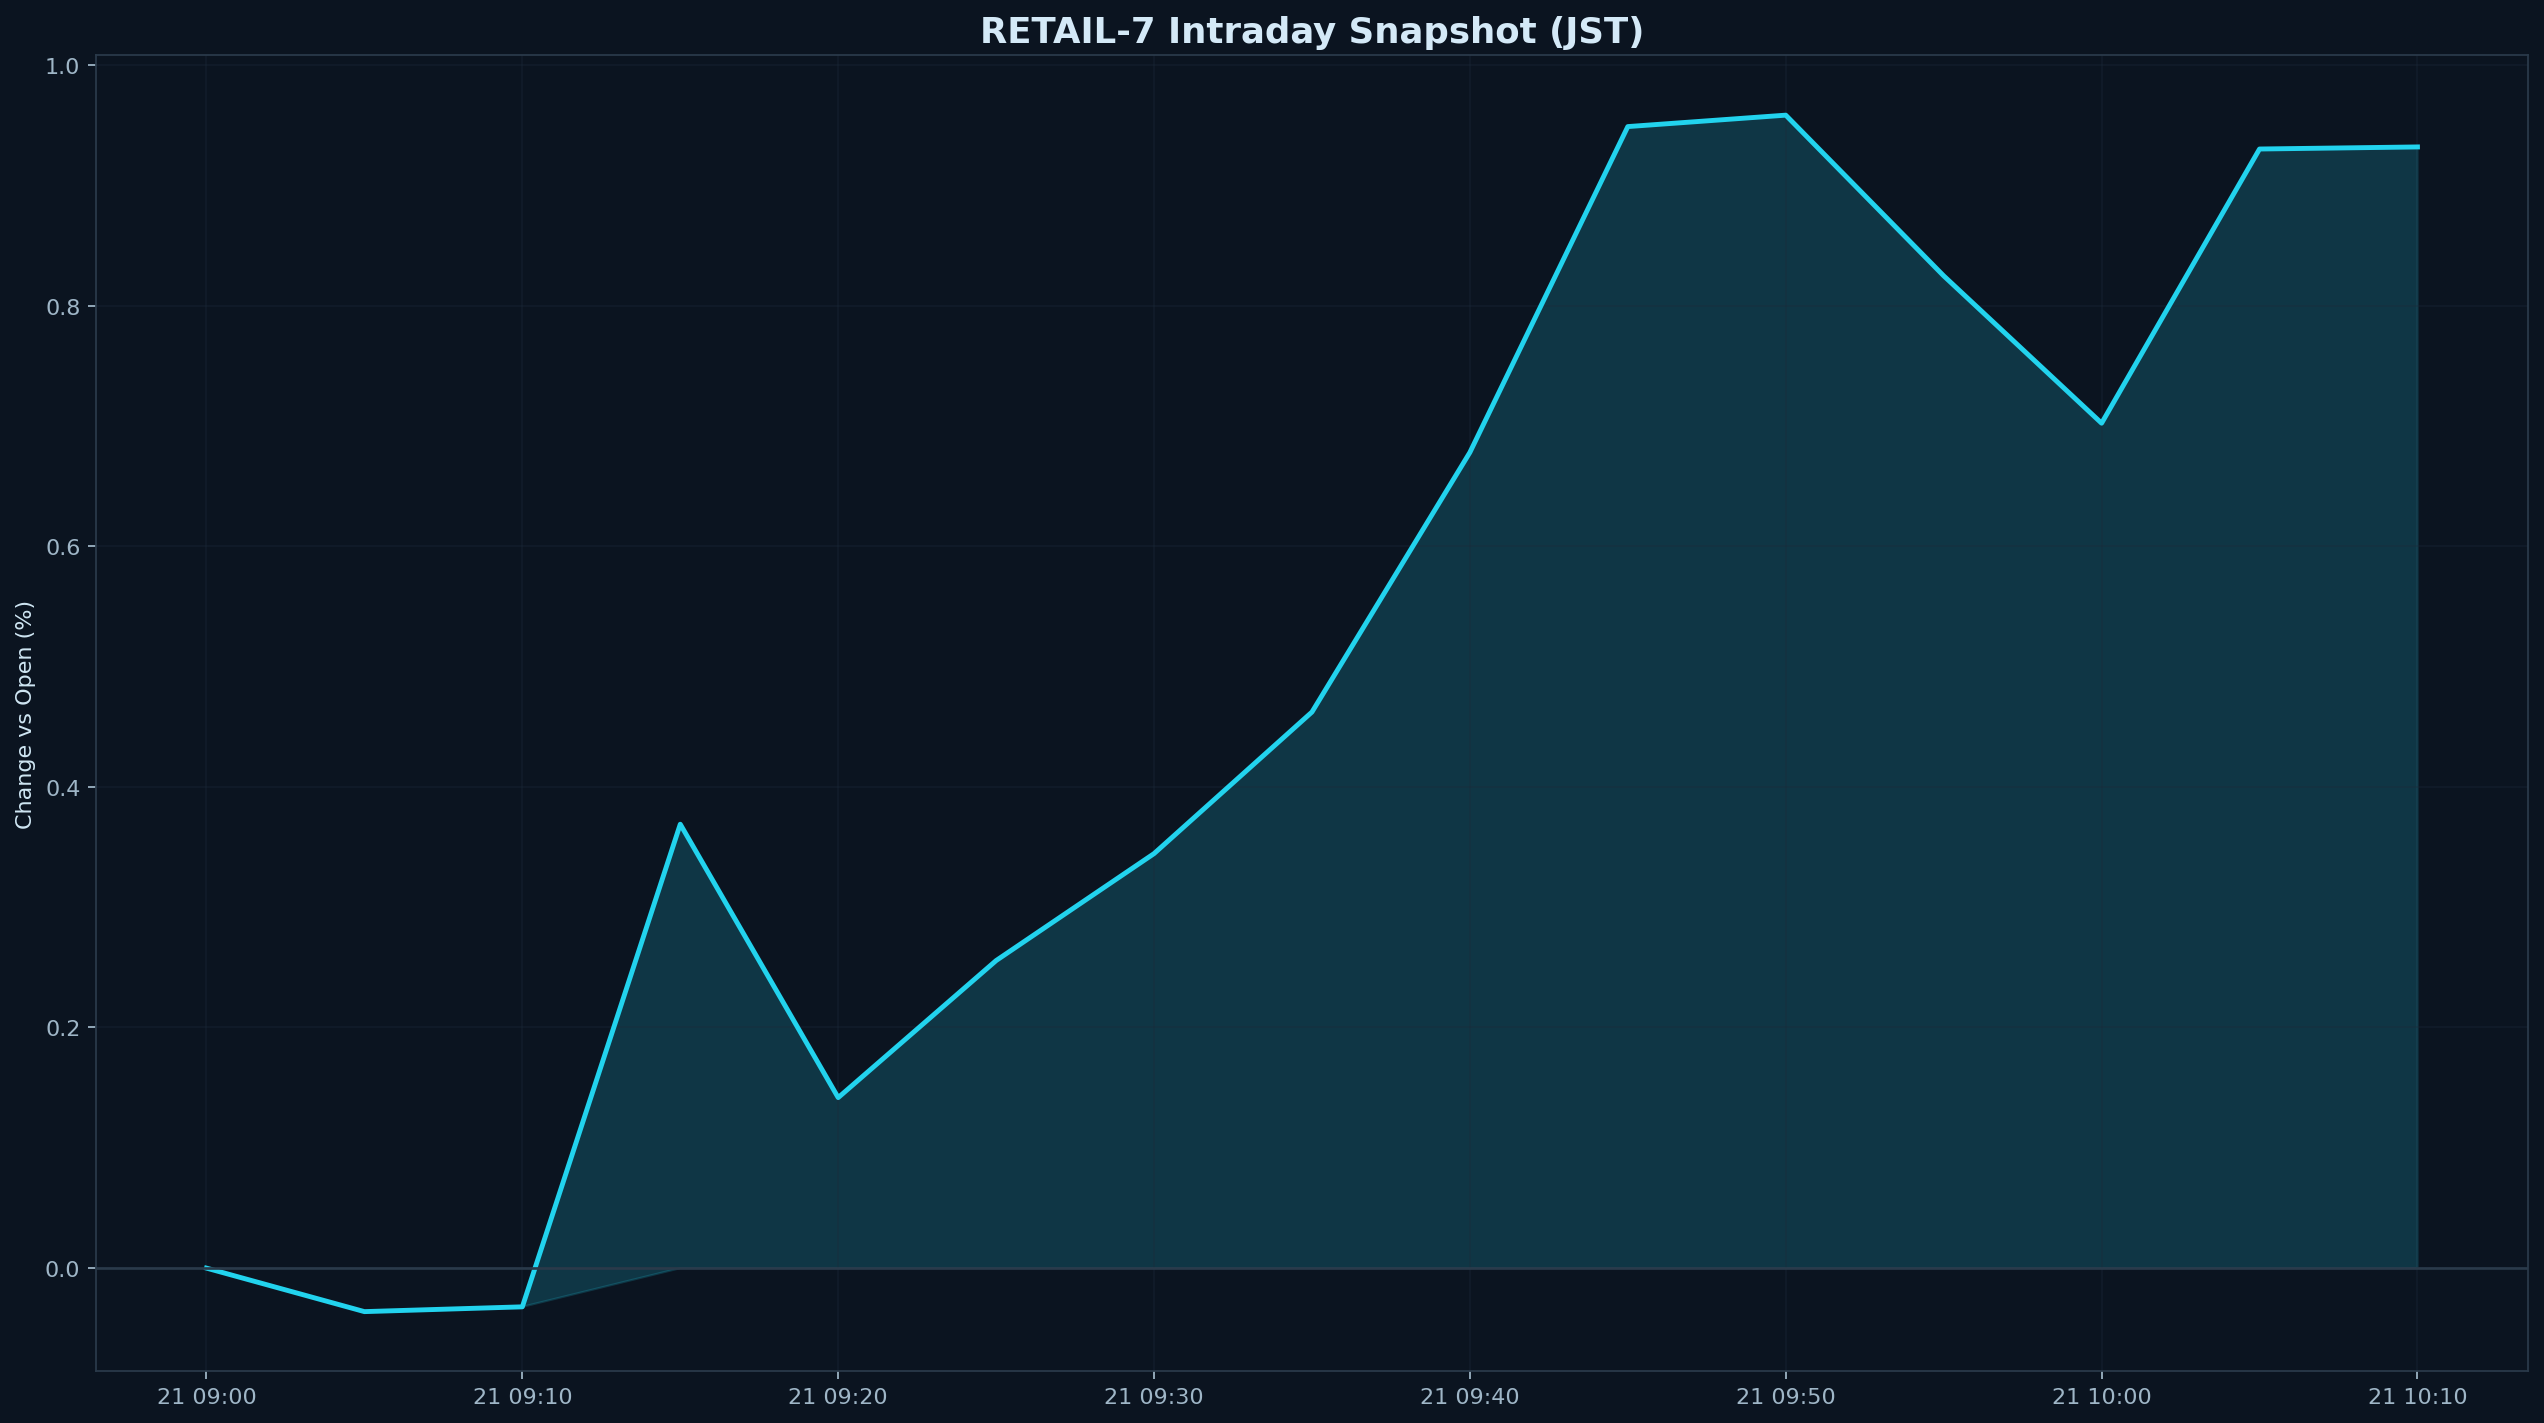

Data behind this chart, as committed beside it:
datetime_jst, pct
2025-11-21 09:00:00+09:00, 0.000000
2025-11-21 09:05:00+09:00, -0.03615
2025-11-21 09:10:00+09:00, -0.03218
2025-11-21 09:15:00+09:00, 0.3689
2025-11-21 09:20:00+09:00, 0.1417
2025-11-21 09:25:00+09:00, 0.2556
2025-11-21 09:30:00+09:00, 0.3445
2025-11-21 09:35:00+09:00, 0.4622
2025-11-21 09:40:00+09:00, 0.678
2025-11-21 09:45:00+09:00, 0.9488
2025-11-21 09:50:00+09:00, 0.9583
2025-11-21 09:55:00+09:00, 0.8247
2025-11-21 10:00:00+09:00, 0.7022
2025-11-21 10:05:00+09:00, 0.9301
2025-11-21 10:10:00+09:00, 0.9318
